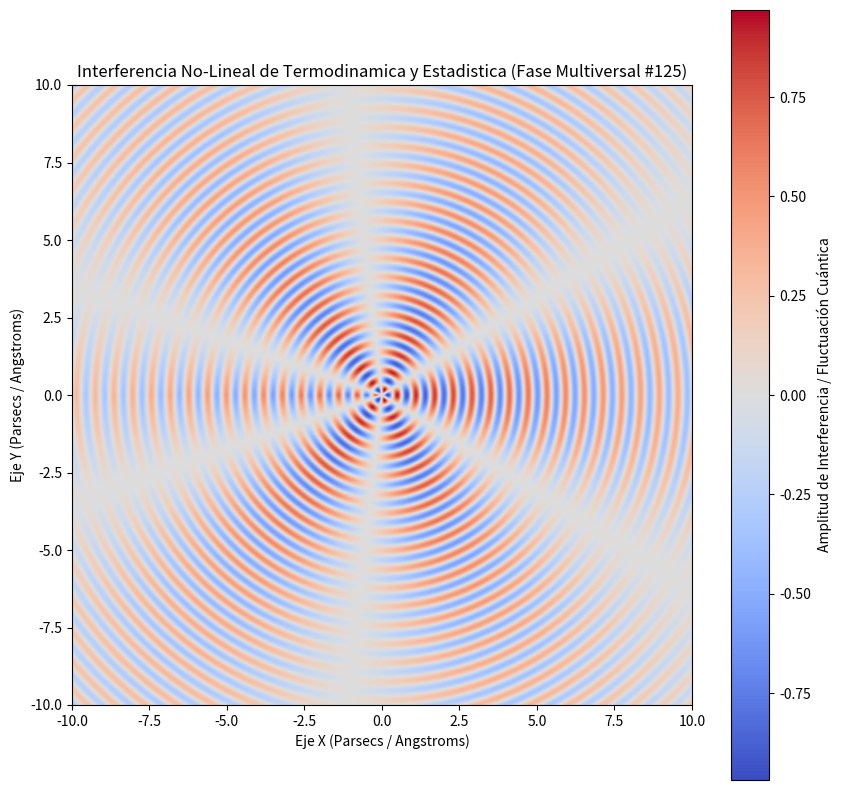

Write the Python code that produced this figure.
%matplotlib inline
# Simulación Multiversal: Termodinamica y Estadistica - Variante 125
import numpy as np
import matplotlib.pyplot as plt

# Parámetros Físicos No-Lineales
omega_1 = 10.394
omega_2 = 2.798
lambda_decay = 0.101
phase_shift = 2.702

x = np.linspace(-10, 10, 800)
y = np.linspace(-10, 10, 800)
X, Y = np.meshgrid(x, y)

# Dinámica de Fluidos / Campos Tensor-Escalares (Fase Multiversal)
R = np.sqrt(X**2 + Y**2) + 1e-5
Z = (np.sin(omega_1 * R + phase_shift) * np.cos(omega_2 * np.arctan2(Y, X))) * np.exp(-lambda_decay * R)

plt.figure(figsize=(10, 10))
plt.imshow(Z, cmap='coolwarm', extent=[-10, 10, -10, 10], origin='lower')
plt.colorbar(label='Amplitud de Interferencia / Fluctuación Cuántica')
plt.title(r'Interferencia No-Lineal de Termodinamica y Estadistica (Fase Multiversal #125)')
plt.xlabel('Eje X (Parsecs / Angstroms)')
plt.ylabel('Eje Y (Parsecs / Angstroms)')
plt.show()
